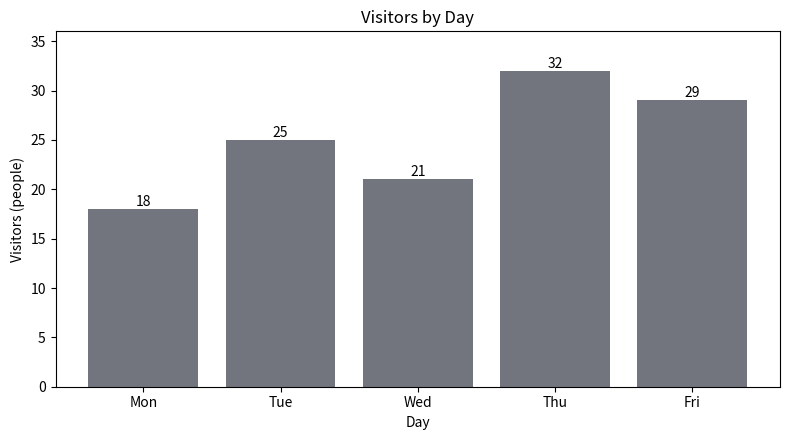
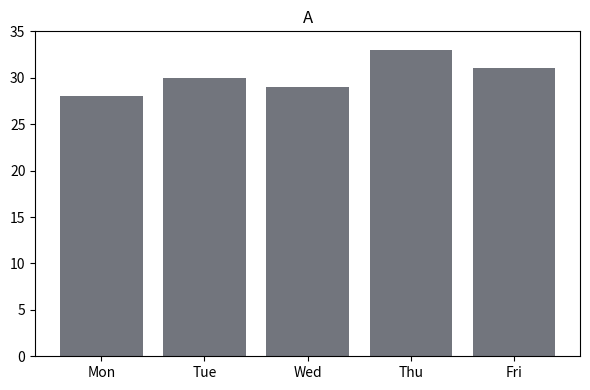
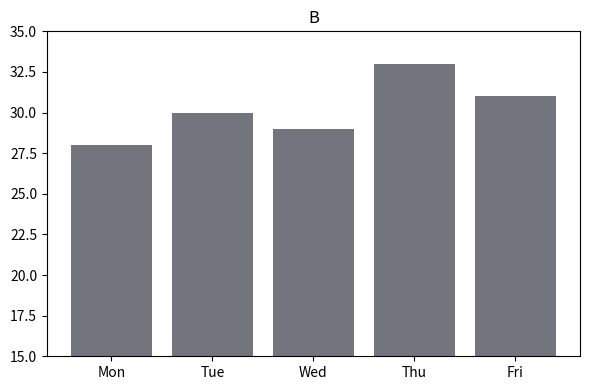

Source code (Python) for these figures, in order:
"""4-1 대체 실행 파일 — Notebook을 열지 못할 때 사용합니다.

VS Code에서 이 파일을 열고 오른쪽 위 ▶ Run Python File 을 누릅니다.
터미널에서 돌려도 됩니다:  uv run python code/04-1_graph.py

Notebook과 다른 점은 이것뿐입니다.
  · 그래프가 코드 아래가 아니라 **별도 창**으로 뜹니다. 창을 닫으면 다음 그래프가 나옵니다.
  · 커널을 다시 시작할 필요가 없습니다. 파일을 다시 실행하면 됩니다.

코드는 고치지 않습니다. 출력만 읽습니다.
"""
# [검사] 수업 중에 설치하는 라이브러리를 쓴다 — 이 파일은 문법만 본다.
# 이 파일은 04-1_matplotlib_graph.ipynb 에서 만들어 냅니다. 직접 고치지 않습니다.

# ── 1. 오늘 그릴 자료 ─────────────────────────────────────────────────
days = ["Mon", "Tue", "Wed", "Thu", "Fri"]
visitors = [18, 25, 21, 32, 29]

print(days)
print(visitors)

# ── 2. 그래프를 그려 봅니다 — 여기서 멈춥니다 ───────────────────────────────────
# 이 도구를 아직 안 가져왔다면 여기서 멈춥니다. **오류가 나는 것이 정상입니다.**
try:
    import matplotlib.pyplot as plt
except ModuleNotFoundError as e:
    print("오류 —", e)
    print("      터미널에 아래 한 줄을 치고 이 파일을 다시 실행합니다.")
    print("      uv add matplotlib")
    raise SystemExit(0)

# ── 3. 다시 그려 봅니다. 코드는 한 글자도 안 고쳤습니다 ─────────────────────────────
import matplotlib.pyplot as plt

plt.figure(figsize=(8, 4.5))
bars = plt.bar(days, visitors, color="#72757d")
plt.ylim(0, 36)
plt.title("Visitors by Day")
plt.xlabel("Day")
plt.ylabel("Visitors (people)")
plt.bar_label(bars)
plt.tight_layout()
plt.show()

# ── 4. 같은 숫자, 다른 인상 — A ─────────────────────────────────────────
next_week = [28, 30, 29, 33, 31]

plt.figure(figsize=(6, 4))
plt.bar(days, next_week, color="#72757d")
plt.ylim(0, 35)
plt.title("A")
plt.tight_layout()
plt.show()

# ── 5. 같은 숫자, 다른 인상 — B ─────────────────────────────────────────
plt.figure(figsize=(6, 4))
plt.bar(days, next_week, color="#72757d")
plt.ylim(15, 35)
plt.title("B")
plt.tight_layout()
plt.show()
